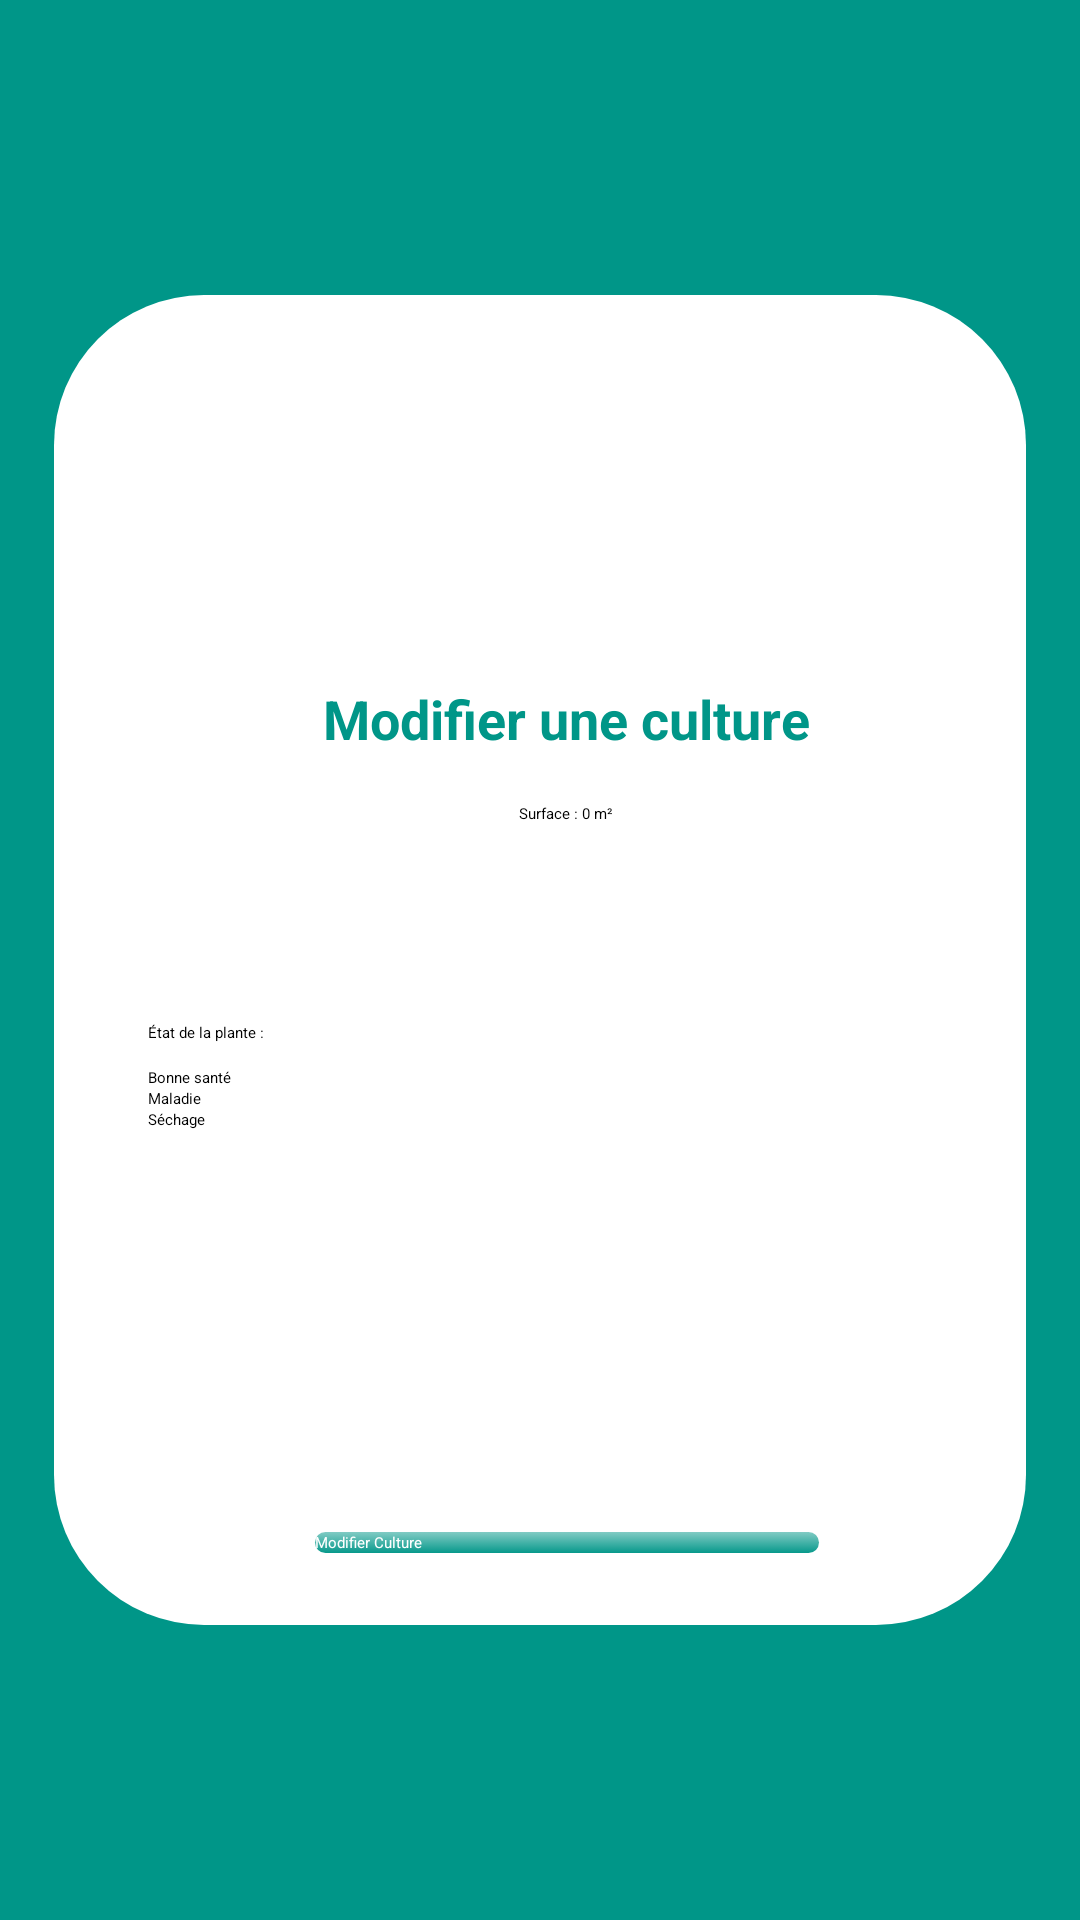

Layout XML and referenced resources for this Android screen:
<!-- AndroidManifest.xml: application theme Theme.MyApplication -->
<!-- res/layout/activity_modifier_culture.xml -->
<?xml version="1.0" encoding="utf-8"?>
<androidx.constraintlayout.widget.ConstraintLayout
    xmlns:android="http://schemas.android.com/apk/res/android"
    xmlns:app="http://schemas.android.com/apk/res-auto"
    android:layout_width="match_parent"
    android:layout_height="match_parent"
    android:background="#009688">

    <FrameLayout
        android:layout_width="324dp"
        android:layout_height="wrap_content"
        android:background="@drawable/slide_background"
        app:layout_constraintTop_toTopOf="parent"
        app:layout_constraintBottom_toBottomOf="parent"
        app:layout_constraintStart_toStartOf="parent"
        app:layout_constraintEnd_toEndOf="parent">

        <ScrollView
            android:layout_width="338dp"
            android:layout_height="wrap_content">

            <LinearLayout
                android:layout_width="match_parent"
                android:layout_height="wrap_content"
                android:orientation="vertical"
                android:padding="20dp"
                android:gravity="center_horizontal">

                
                <ImageView
                    android:id="@+id/imageViewModifierCulture"
                    android:layout_width="83dp"
                    android:layout_height="99dp"
                    android:layout_gravity="center"
                    app:srcCompat="@drawable/culture" />

                
                <TextView
                    android:id="@+id/textViewTitleModifierCulture"
                    android:layout_width="wrap_content"
                    android:layout_height="wrap_content"
                    android:text="Modifier une culture"
                    android:textColor="#009688"
                    android:textSize="18sp"
                    android:textStyle="bold"
                    android:layout_marginTop="8dp" />

                
                <TextView
                    android:id="@+id/textSurface"
                    android:layout_width="wrap_content"
                    android:layout_height="wrap_content"
                    android:text="Surface : 0 m²"
                    android:textColor="#000000"
                    android:layout_marginTop="16dp" />

                <SeekBar
                    android:id="@+id/seekBarSurface"
                    android:layout_width="match_parent"
                    android:layout_height="wrap_content"
                    android:max="10000"
                    android:layout_marginTop="8dp" />

                <Spinner
                    android:id="@+id/spinnerSaison"
                    android:layout_width="match_parent"
                    android:layout_height="wrap_content"
                    android:layout_marginTop="24dp" />

                <LinearLayout
                    android:layout_width="200dp"
                    android:layout_height="160dp"
                    android:layout_marginLeft="-40dp"
                    android:layout_marginTop="10dp"
                    android:orientation="vertical">
                    <TextView
                        android:layout_width="wrap_content"
                        android:layout_height="wrap_content"
                        android:text="État de la plante :"
                        android:textColor="#000000"
                        android:layout_marginTop="24dp" />

                    <LinearLayout
                        android:layout_width="wrap_content"
                        android:layout_height="wrap_content"
                        android:orientation="vertical"
                        android:layout_marginTop="8dp">

                        <CheckBox
                            android:id="@+id/checkboxBonneSante"
                            android:layout_width="wrap_content"
                            android:layout_height="wrap_content"
                            android:text="Bonne santé" />

                        <CheckBox
                            android:id="@+id/checkboxMaladie"
                            android:layout_width="wrap_content"
                            android:layout_height="wrap_content"
                            android:text="Maladie" />

                        <CheckBox
                            android:id="@+id/checkboxSeche"
                            android:layout_width="wrap_content"
                            android:layout_height="wrap_content"
                            android:text="Séchage" />
                    </LinearLayout>


                </LinearLayout>

                <Button
                    android:id="@+id/btnModifierCulture"
                    android:layout_width="172dp"
                    android:layout_height="wrap_content"
                    android:layout_gravity="center"
                    android:layout_marginTop="32dp"
                    android:text="Modifier Culture"
                    android:background="@drawable/button_background"
                    android:backgroundTint="#009688"
                    android:textColor="@android:color/white" />

            </LinearLayout>

        </ScrollView>

    </FrameLayout>

</androidx.constraintlayout.widget.ConstraintLayout>
<!-- resources referenced by this layout -->
<resources>
  <!-- drawable button_background (drawable) -->
  <selector xmlns:android="http://schemas.android.com/apk/res/android">
      
      <item android:state_pressed="true">
          <layer-list>
              <item>
                  
                  <shape android:shape="rectangle">
                      <solid android:color="#80000000"/> 
                      <corners android:radius="200dp"/>
                      <padding android:left="2dp" android:top="2dp" android:right="2dp" android:bottom="2dp"/>
                  </shape>
              </item>
              <item>
                  
                  <shape android:shape="rectangle">
                      <gradient
                          android:type="linear"
                          android:angle="90"
                          android:startColor="#7E8CE2B9"
                          android:endColor="#F88CE2B9" />
                      <corners android:radius="200dp"/>
                  </shape>
              </item>
          </layer-list>
      </item>
  
      
      <item>
          <layer-list>
              <item>
                  
                  <shape android:shape="rectangle">
                      <solid android:color="#00FFFFFF"/> 
                      <corners android:radius="250dp"/>
                      <padding android:left="2dp" android:top="2dp" android:right="2dp" android:bottom="2dp"/>
                  </shape>
              </item>
              <item>
                  
                  <shape android:shape="rectangle">
                      <gradient
                          android:type="linear"
                          android:angle="90"
                          android:startColor="#F88CE2B9"
                          android:endColor="#7E8CE2B9" />
                      <corners android:radius="250dp"/>
                  </shape>
              </item>
          </layer-list>
      </item>
  </selector>
  <!-- drawable culture: png bitmap (drawable, 44408 bytes) -->
  <!-- drawable slide_background (drawable) -->
  <?xml version="1.0" encoding="utf-8"?>
  <selector xmlns:android="http://schemas.android.com/apk/res/android">
  
      <item>
          <layer-list>
              <item>
                  
                  <shape android:shape="rectangle">
                      <solid android:color="@color/white"/> 
                      <corners android:radius="50dp"/>
                      <padding android:left="2dp" android:top="2dp" android:right="2dp" android:bottom="2dp"/>
                  </shape>
              </item>
              <item>
                  
                  <shape android:shape="rectangle">
                      <gradient
                          android:type="linear"
                          android:angle="90"
                          android:endColor="@color/white"
                          android:startColor="@color/white"/>
                      <corners android:radius="250dp"/>
                  </shape>
              </item>
          </layer-list>
      </item>
  </selector>
  <!-- not gathered from this repository: default colours our renderer supplied (Android Studio template values) -->
  <color name="white">#FFFFFFFF</color>
</resources>
